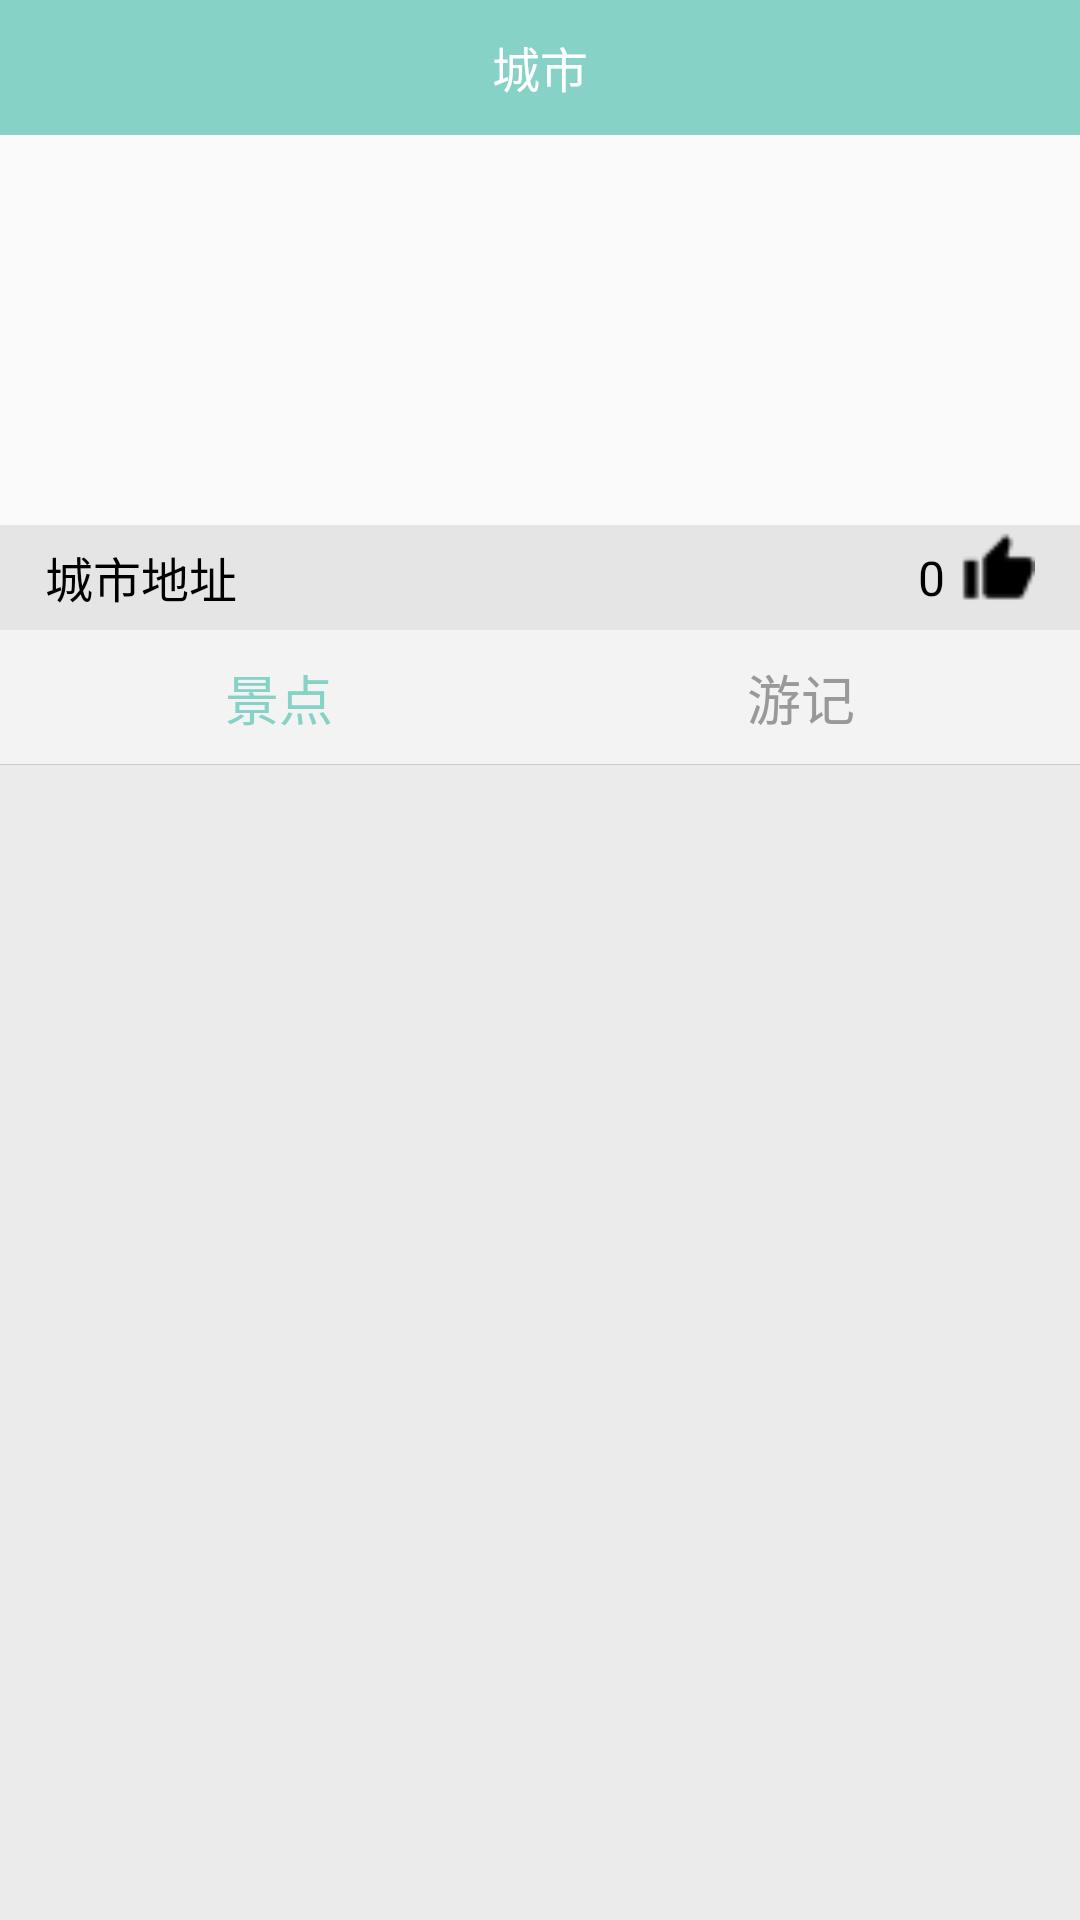

Reconstruct the res/layout file that produces this screen, plus the resources it refers to.
<!-- AndroidManifest.xml: application theme AppTheme -->
<!-- res/layout/activity_city_introduce.xml -->
<?xml version="1.0" encoding="utf-8"?>
<LinearLayout xmlns:android="http://schemas.android.com/apk/res/android"
    xmlns:tools="http://schemas.android.com/tools"
    android:layout_width="match_parent"
    android:layout_height="match_parent"
    android:orientation="vertical"
    tools:context="lyf.com.example.itravel.activity.CityIntroduceActivity">

    <android.support.v7.widget.Toolbar
        android:id="@+id/tb_city_introduce"
        android:layout_height="45dip"
        android:layout_width="match_parent"
        android:background="?attr/colorPrimary" >

        <TextView
            android:id="@+id/tv_title"
            android:layout_width="wrap_content"
            android:layout_height="wrap_content"
            android:layout_gravity="center"
            android:textSize="16sp"
            android:text="@string/city"
            android:textColor="@color/white"/>

    </android.support.v7.widget.Toolbar>


    <RelativeLayout
        android:layout_width="match_parent"
        android:layout_height="wrap_content">

        <ImageView
            android:id="@+id/iv_city_photo"
            android:layout_width="match_parent"
            android:layout_centerHorizontal="true"
            android:layout_height="165dip"
            android:paddingTop="5dip"/>

        <RelativeLayout
            android:id="@+id/rl_bar"
            android:layout_width="match_parent"
            android:layout_height="45dip"
            android:background="#f3f3f3"
            android:layout_below="@id/iv_city_photo">

            <TextView
                android:id="@+id/tv_scenic"
                android:layout_width="wrap_content"
                android:layout_height="wrap_content"
                android:text="@string/scenic"
                android:textSize="18sp"
                android:layout_centerVertical="true"
                android:textColor="@color/colorLoginBackground"
                android:layout_marginLeft="75dip"/>

            <TextView
                android:id="@+id/tv_travel_notes"
                android:layout_width="wrap_content"
                android:layout_height="wrap_content"
                android:text="@string/travel_notes"
                android:textSize="18sp"
                android:layout_centerVertical="true"
                android:textColor="#999999"
                android:layout_alignParentRight="true"
                android:layout_marginRight="75dip"/>

        </RelativeLayout>

        <LinearLayout
            android:layout_width="match_parent"
            android:layout_height="0.001dip"
            android:orientation="horizontal"
            android:background="#CCCCCC"
            android:layout_alignBottom="@id/rl_bar">

        </LinearLayout>

        <LinearLayout
            android:layout_width="match_parent"
            android:layout_height="35dip"
            android:paddingLeft="15dip"
            android:paddingRight="15dip"
            android:orientation="horizontal"
            android:background="#E5E5E5"
            android:layout_above="@id/rl_bar"
            android:gravity="center_vertical" >

            <TextView
                android:id="@+id/tv_city_address"
                android:layout_width="wrap_content"
                android:layout_height="wrap_content"
                android:textColor="@color/black"
                android:text="@string/city_address"
                android:textSize="16sp"
                android:layout_above="@id/rl_bar" />

            <TextView
                android:id="@+id/tv_think_go_num"
                android:layout_width="0dip"
                android:layout_height="wrap_content"
                android:layout_weight="1"
                android:textColor="@color/black"
                android:gravity="right"
                android:textSize="16sp"
                android:text="0"
                android:layout_marginRight="5dip"/>

            <ImageView
                android:id="@+id/iv_good"
                android:layout_width="25dip"
                android:layout_height="25dip"
                android:layout_marginBottom="3dip"
                android:src="@drawable/good_black"/>

        </LinearLayout>

    </RelativeLayout>

    <FrameLayout
        android:id="@+id/fl_city_introduce"
        android:layout_width="match_parent"
        android:layout_height="0dip"
        android:background="#EBEBEB"
        android:layout_weight="1" >
    </FrameLayout>

</LinearLayout>
<!-- resources referenced by this layout -->
<resources>
  <color name="black">#000000</color>
  <color name="colorLoginBackground">#86D2C6</color>
  <color name="white">#FFFFFF</color>
  <!-- drawable good_black: png bitmap (drawable, 338 bytes) -->
  <string name="city">城市</string>
  <string name="city_address">城市地址</string>
  <string name="scenic">景点</string>
  <string name="travel_notes">游记</string>
  <style name="AppTheme" parent="Theme.AppCompat.Light.NoActionBar">
          <item name="windowActionBar">false</item>
          <item name="android:windowNoTitle">true</item>
          
          <item name="colorPrimary">@color/colorLoginBackground</item>
          <item name="colorPrimaryDark">@color/colorLoginBackground</item>
      </style>
</resources>
